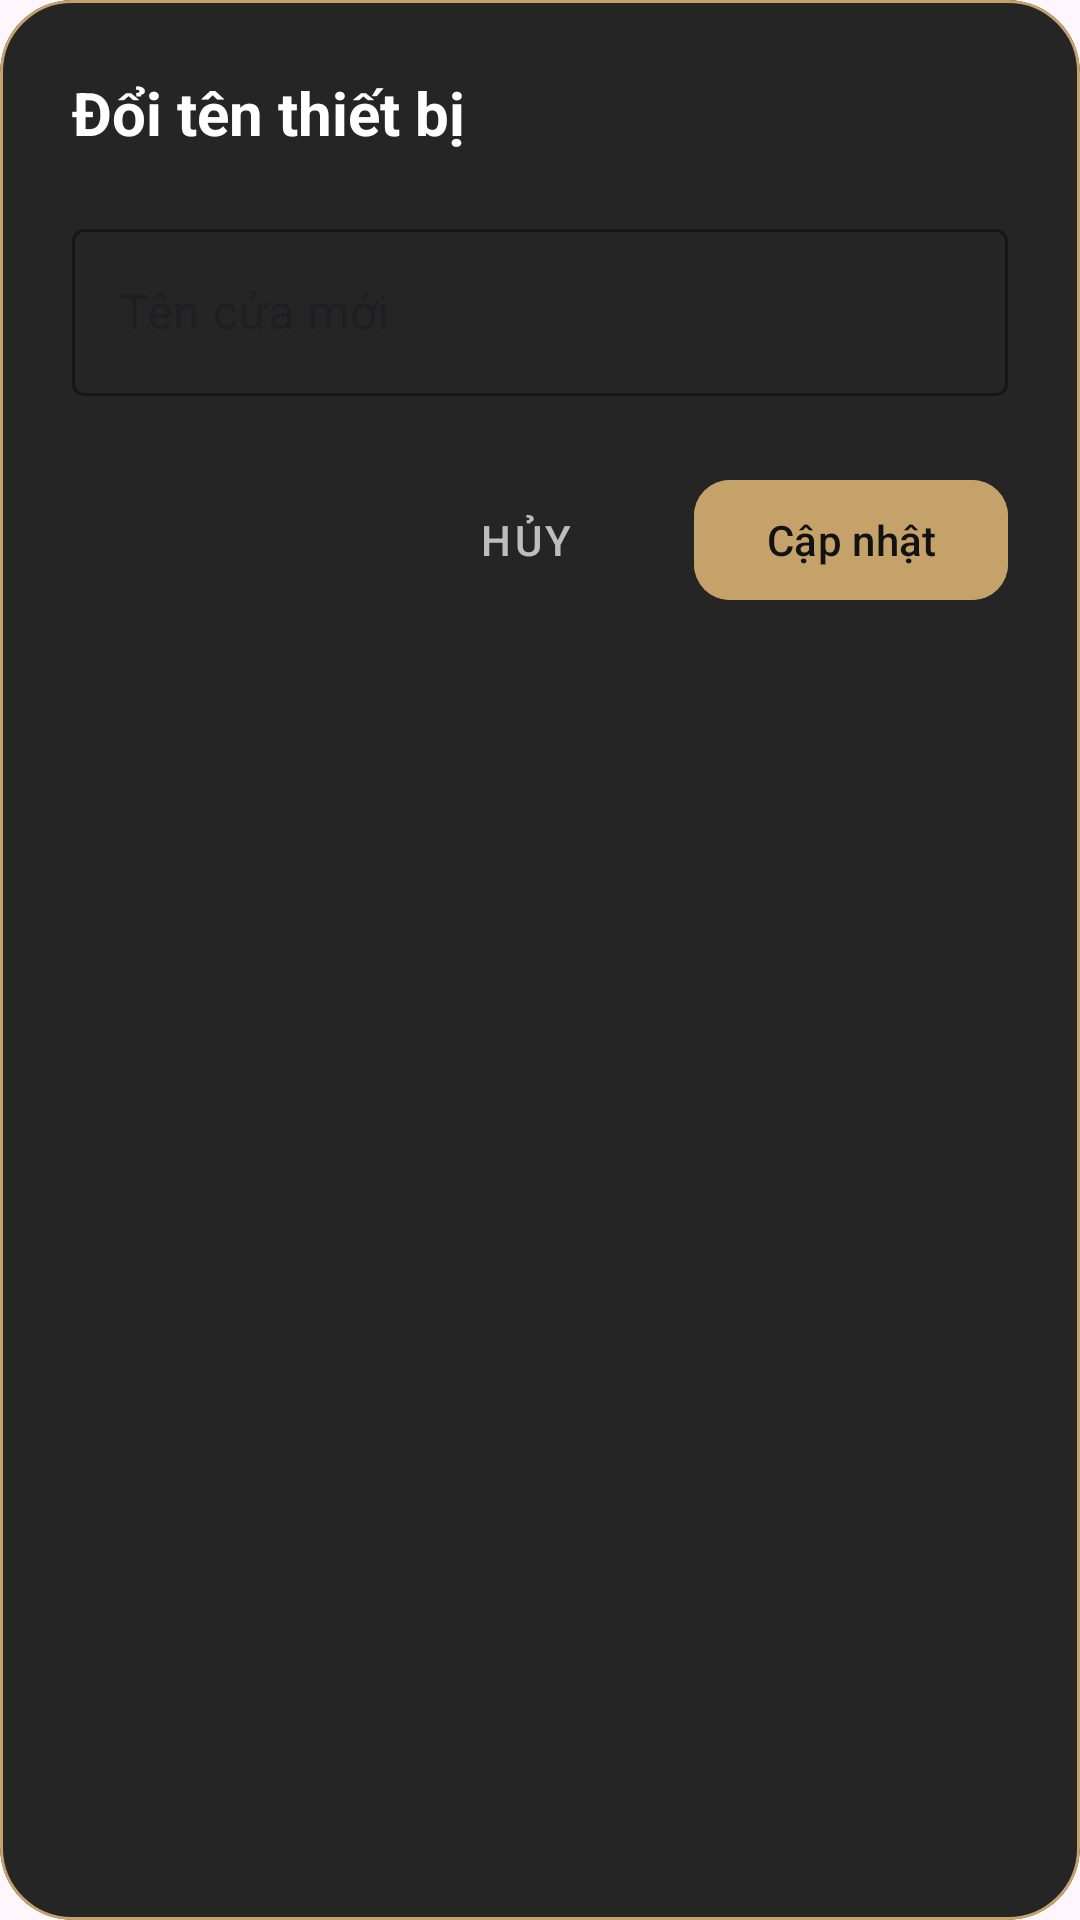

Write the Android layout XML for this screen, with the resource values it uses.
<!-- AndroidManifest.xml: application theme Theme.SmartLock -->
<!-- res/layout/dialog_edit_door.xml -->
<?xml version="1.0" encoding="utf-8"?>
<com.google.android.material.card.MaterialCardView
    xmlns:android="http://schemas.android.com/apk/res/android"
    xmlns:app="http://schemas.android.com/apk/res-auto"
    android:layout_width="match_parent"
    android:layout_height="wrap_content"
    android:layout_margin="20dp"
    app:cardBackgroundColor="#252525"
    app:cardCornerRadius="24dp"
    app:strokeColor="#C4A26A"
    app:strokeWidth="1dp">

    <LinearLayout
        android:layout_width="match_parent"
        android:layout_height="wrap_content"
        android:orientation="vertical"
        android:padding="24dp">

        <TextView
            android:layout_width="wrap_content"
            android:layout_height="wrap_content"
            android:text="Đổi tên thiết bị"
            android:textColor="#FFFFFF"
            android:textSize="20sp"
            android:textStyle="bold" />

        <com.google.android.material.textfield.TextInputLayout
            style="@style/Widget.MaterialComponents.TextInputLayout.OutlinedBox"
            android:layout_width="match_parent"
            android:layout_height="wrap_content"
            android:layout_marginTop="20dp"
            android:hint="Tên cửa mới"
            app:boxStrokeColor="#C4A26A"
            app:hintTextColor="#C4A26A"
            app:placeholderTextColor="#80FFFFFF">

            <com.google.android.material.textfield.TextInputEditText
                android:id="@+id/edtDoorName"
                android:layout_width="match_parent"
                android:layout_height="wrap_content"
                android:inputType="text"
                android:textColor="#FFFFFF" />
        </com.google.android.material.textfield.TextInputLayout>

        <LinearLayout
            android:layout_width="match_parent"
            android:layout_height="wrap_content"
            android:layout_marginTop="24dp"
            android:gravity="end"
            android:orientation="horizontal">

            <com.google.android.material.button.MaterialButton
                android:id="@+id/btnCancel"
                style="@style/Widget.MaterialComponents.Button.TextButton"
                android:layout_width="wrap_content"
                android:layout_height="wrap_content"
                android:text="Hủy"
                android:textColor="#B3FFFFFF" />

            <com.google.android.material.button.MaterialButton
                android:id="@+id/btnSave"
                android:layout_width="wrap_content"
                android:layout_height="wrap_content"
                android:layout_marginStart="12dp"
                android:backgroundTint="#C4A26A"
                android:text="Cập nhật"
                android:textColor="#121212"
                app:cornerRadius="12dp" />
        </LinearLayout>
    </LinearLayout>
</com.google.android.material.card.MaterialCardView>
<!-- resources referenced by this layout -->
<resources>
  <style name="Theme.SmartLock" parent="Base.Theme.SmartLock" />
  <style name="Base.Theme.SmartLock" parent="Theme.Material3.DayNight.NoActionBar">
          
          
      </style>
</resources>
